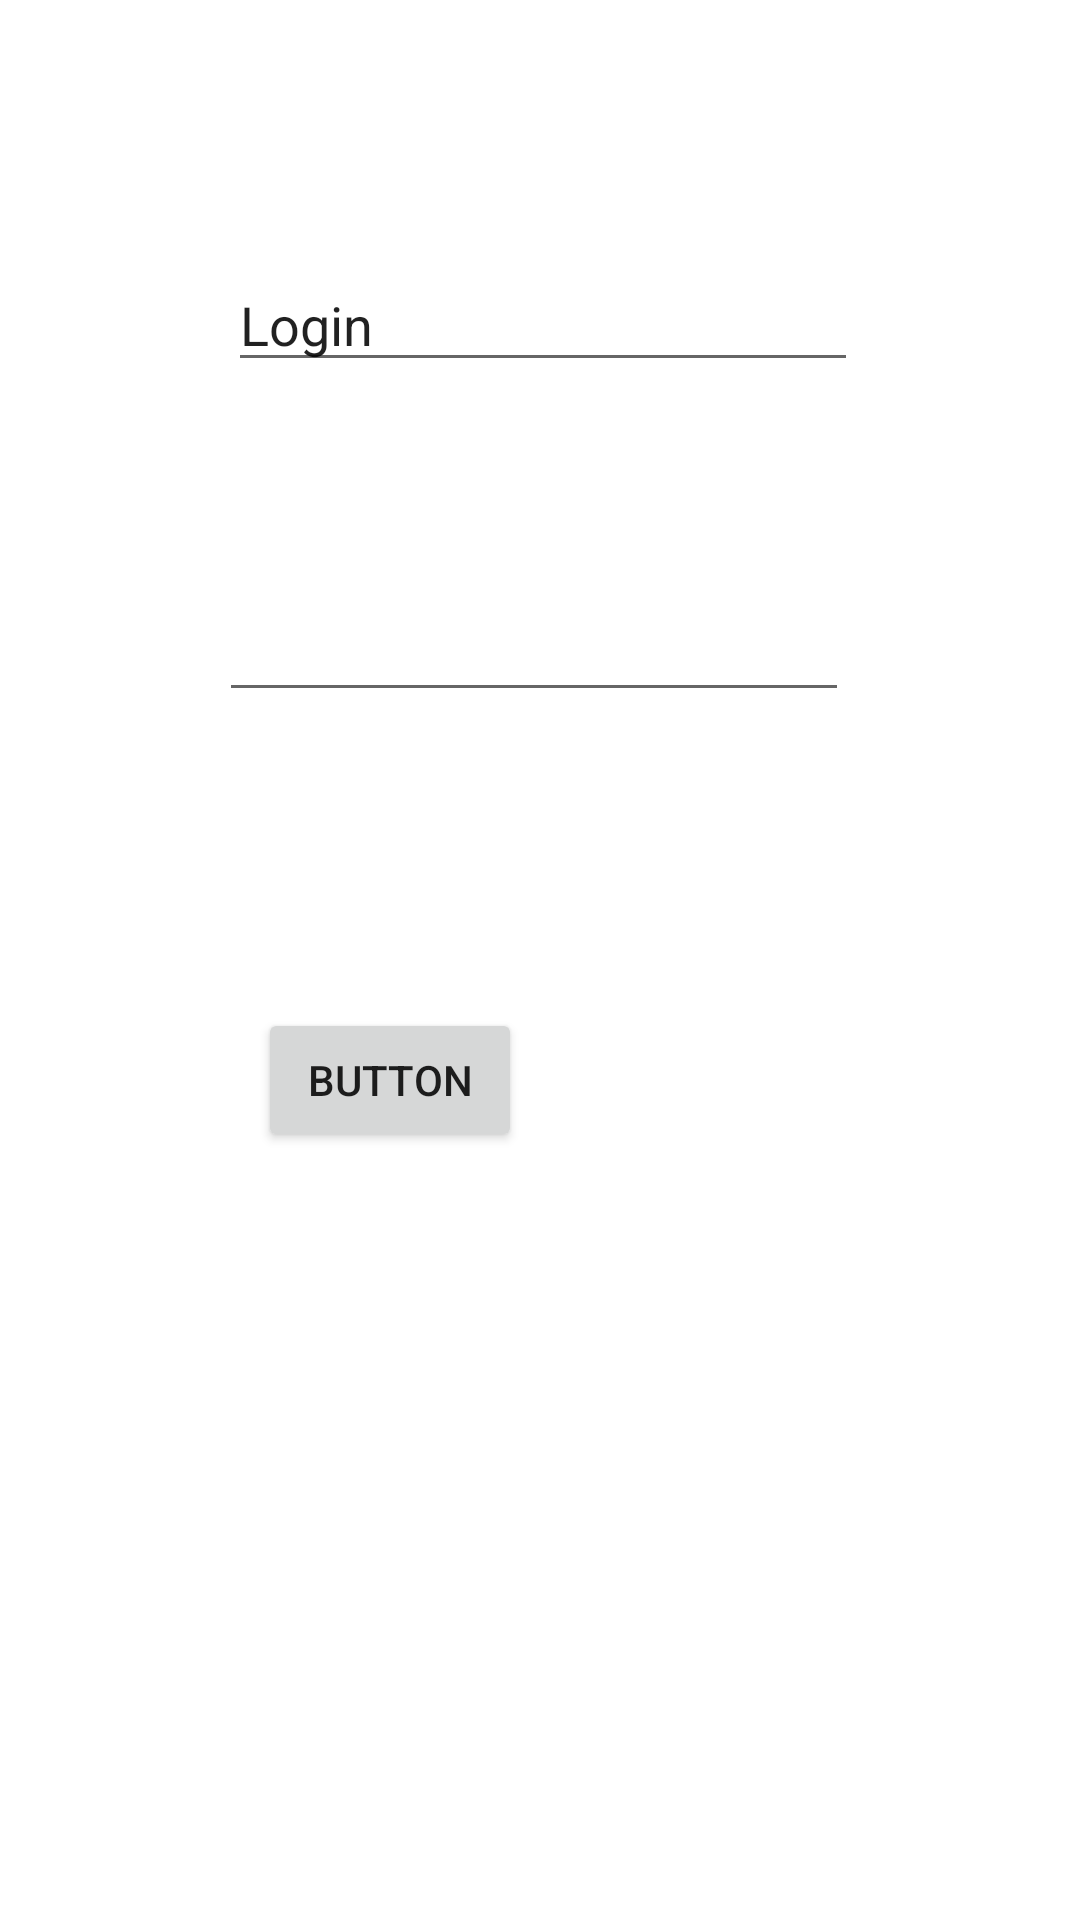

Reconstruct the res/layout file that produces this screen, plus the resources it refers to.
<!-- AndroidManifest.xml: application theme Theme.DBKPAndroidApp -->
<!-- res/layout/activity_main.xml -->
<?xml version="1.0" encoding="utf-8"?>
<androidx.constraintlayout.widget.ConstraintLayout xmlns:android="http://schemas.android.com/apk/res/android"
    xmlns:app="http://schemas.android.com/apk/res-auto"
    xmlns:tools="http://schemas.android.com/tools"
    android:layout_width="match_parent"
    android:layout_height="match_parent"
    tools:context=".MainActivity">

    <EditText
        android:id="@+id/editTextLogin"
        android:layout_width="wrap_content"
        android:layout_height="wrap_content"
        android:layout_marginStart="76dp"
        android:layout_marginTop="86dp"
        android:ems="10"
        android:inputType="textPersonName"
        android:text="Login"
        app:layout_constraintStart_toStartOf="parent"
        app:layout_constraintTop_toTopOf="parent" />

    <Button
        android:id="@+id/buttonSubmitLogin"
        android:layout_width="wrap_content"
        android:layout_height="wrap_content"
        android:layout_marginStart="86dp"
        android:layout_marginTop="336dp"
        android:onClick="buttonLoginOnClick"
        android:text="Button"
        app:layout_constraintStart_toStartOf="parent"
        app:layout_constraintTop_toTopOf="parent" />

    <EditText
        android:id="@+id/editTextPassword"
        android:layout_width="wrap_content"
        android:layout_height="wrap_content"
        android:layout_marginStart="73dp"
        android:layout_marginTop="196dp"
        android:ems="10"
        android:inputType="textPassword"
        app:layout_constraintStart_toStartOf="parent"
        app:layout_constraintTop_toTopOf="parent" />

</androidx.constraintlayout.widget.ConstraintLayout>
<!-- resources referenced by this layout -->
<resources>
  <style name="Theme.DBKPAndroidApp" parent="Theme.MaterialComponents.DayNight.DarkActionBar">
          
          <item name="colorPrimary">@color/purple_500</item>
          <item name="colorPrimaryVariant">@color/purple_700</item>
          <item name="colorOnPrimary">@color/white</item>
          
          <item name="colorSecondary">@color/teal_200</item>
          <item name="colorSecondaryVariant">@color/teal_700</item>
          <item name="colorOnSecondary">@color/black</item>
          
          <item name="android:statusBarColor" tools:targetApi="l">?attr/colorPrimaryVariant</item>
          
      </style>
  <!-- not gathered from this repository: default colours our renderer supplied (Android Studio template values) -->
  <color name="purple_500">#FF6200EE</color>
  <color name="purple_700">#FF3700B3</color>
  <color name="teal_200">#FF03DAC5</color>
  <color name="teal_700">#FF018786</color>
  <color name="black">#FF000000</color>
  <color name="white">#FFFFFFFF</color>
</resources>
